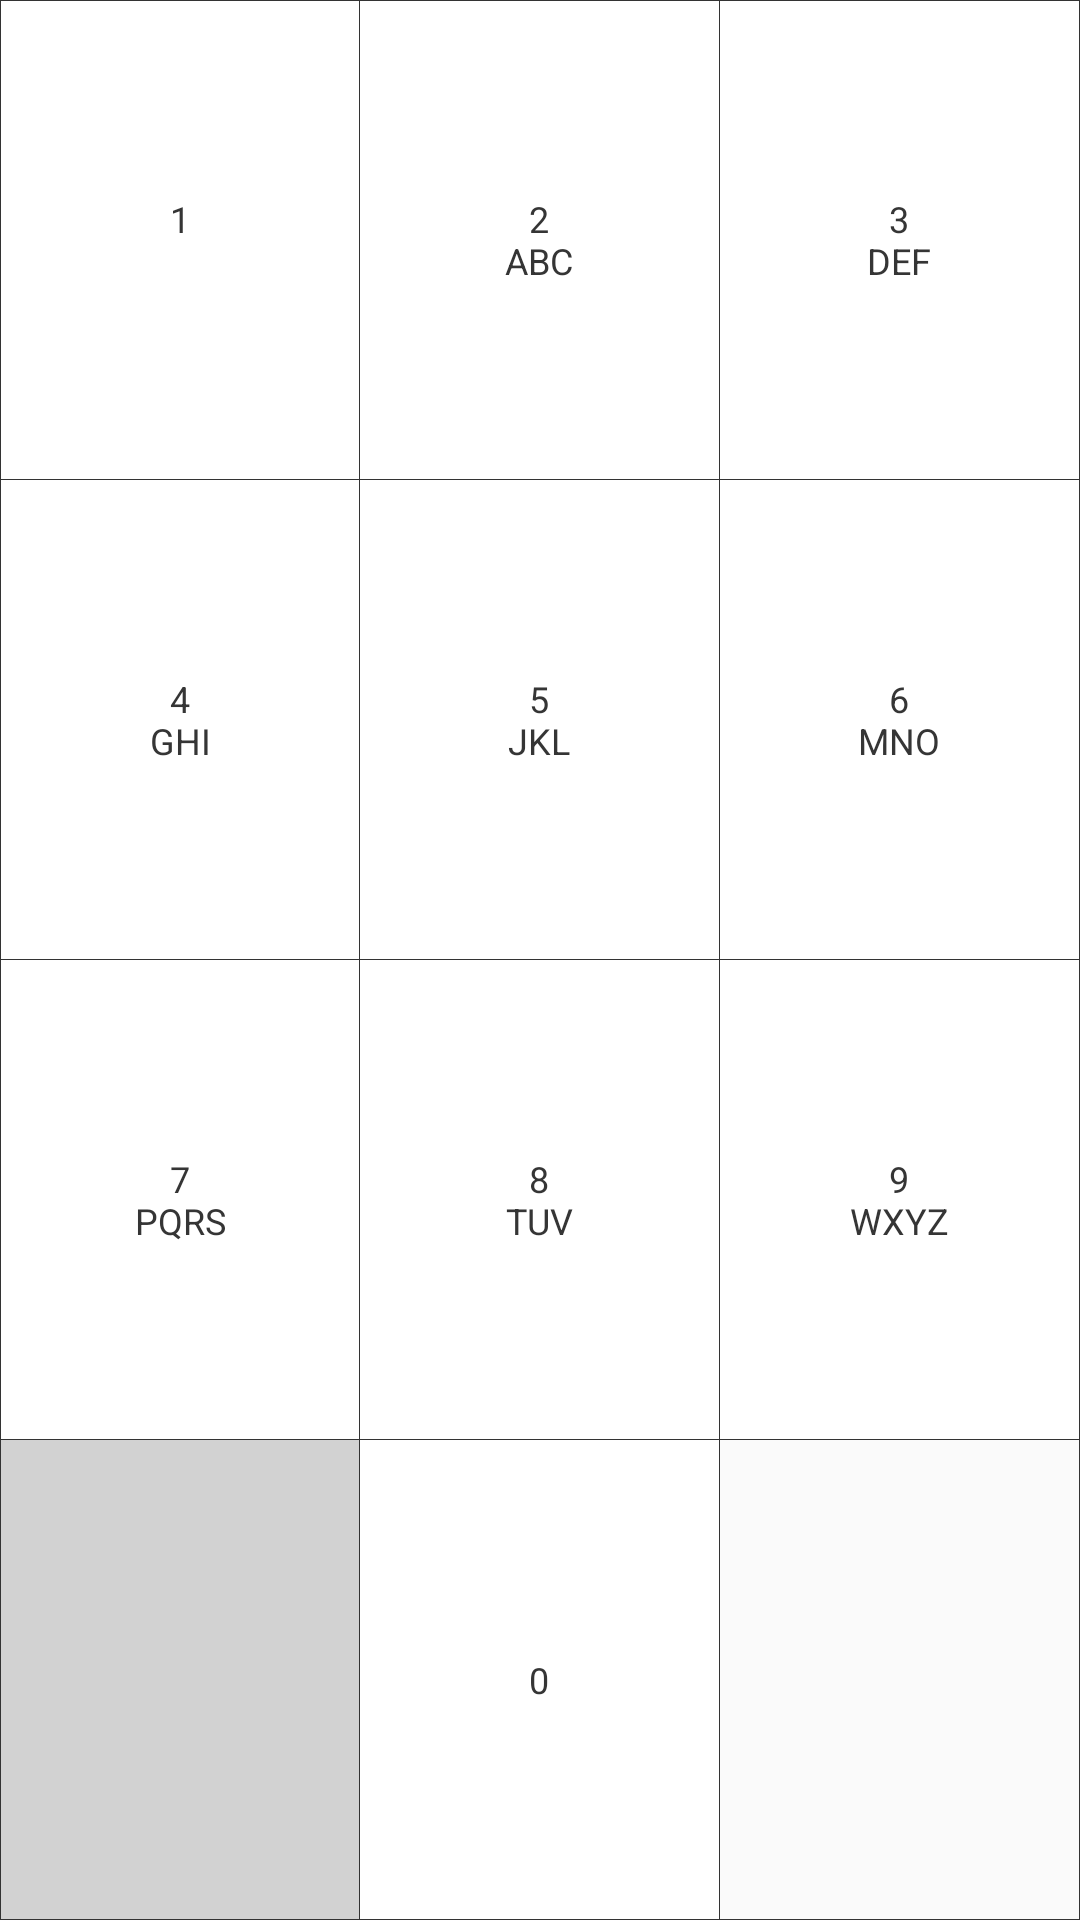

Layout XML and referenced resources for this Android screen:
<!-- AndroidManifest.xml: application theme AppTheme -->
<!-- res/layout/layout_pwd_keyboard.xml -->
<?xml version="1.0" encoding="utf-8"?>
<LinearLayout xmlns:android="http://schemas.android.com/apk/res/android"
              android:layout_width="match_parent"
              android:layout_height="wrap_content"
              android:orientation="vertical">

    <View
        android:layout_width="match_parent"
        android:layout_height="1px"
        android:background="@color/color_333333"/>

    <LinearLayout
        android:layout_width="match_parent"
        android:layout_height="0dp"
        android:layout_weight="1"
        android:background="@drawable/linearlayout_divider"
        android:orientation="horizontal">

        <View
            android:layout_width="1px"
            android:layout_height="match_parent"
            android:background="@color/color_333333"/>

        <TextView
            android:id="@+id/keyboard_1"
            style="@style/keyboard_style"
            android:layout_width="0dp"
            android:layout_height="match_parent"
            android:layout_weight="1"
            android:tag="@string/tag_1"
            android:text="@string/pwd_no_1"/>

        <View
            android:layout_width="1px"
            android:layout_height="match_parent"
            android:background="@color/color_333333"/>

        <TextView
            android:id="@+id/keyboard_2"
            style="@style/keyboard_style"
            android:layout_width="0dp"
            android:layout_height="match_parent"
            android:layout_weight="1"
            android:tag="@string/tag_2"
            android:text="@string/pwd_no_2"/>

        <View
            android:layout_width="1px"
            android:layout_height="match_parent"
            android:background="@color/color_333333"/>

        <TextView
            android:id="@+id/keyboard_3"
            style="@style/keyboard_style"
            android:layout_width="0dp"
            android:layout_height="match_parent"
            android:layout_weight="1"
            android:tag="@string/tag_3"
            android:text="@string/pwd_no_3"/>

        <View
            android:layout_width="1px"
            android:layout_height="match_parent"
            android:background="@color/color_333333"/>

    </LinearLayout>

    <View
        android:layout_width="match_parent"
        android:layout_height="1px"
        android:background="@color/color_333333"/>

    <LinearLayout
        android:layout_width="match_parent"
        android:layout_height="0dp"
        android:layout_weight="1"
        android:orientation="horizontal">

        <View
            android:layout_width="1px"
            android:layout_height="match_parent"
            android:background="@color/color_333333"/>

        <TextView
            android:id="@+id/keyboard_4"
            style="@style/keyboard_style"
            android:layout_width="0dp"
            android:layout_height="match_parent"
            android:layout_weight="1"
            android:tag="@string/tag_4"
            android:text="@string/pwd_no_4"/>

        <View
            android:layout_width="1px"
            android:layout_height="match_parent"
            android:background="@color/color_333333"/>

        <TextView
            android:id="@+id/keyboard_5"
            style="@style/keyboard_style"
            android:layout_width="0dp"
            android:layout_height="match_parent"
            android:layout_weight="1"
            android:tag="@string/tag_5"
            android:text="@string/pwd_no_5"/>

        <View
            android:layout_width="1px"
            android:layout_height="match_parent"
            android:background="@color/color_333333"/>

        <TextView
            android:id="@+id/keyboard_6"
            style="@style/keyboard_style"
            android:layout_width="0dp"
            android:layout_height="match_parent"
            android:layout_weight="1"
            android:tag="@string/tag_6"
            android:text="@string/pwd_no_6"/>

        <View
            android:layout_width="1px"
            android:layout_height="match_parent"
            android:background="@color/color_333333"/>

    </LinearLayout>

    <View
        android:layout_width="match_parent"
        android:layout_height="1px"
        android:background="@color/color_333333"/>

    <LinearLayout
        android:layout_width="match_parent"
        android:layout_height="0dp"
        android:layout_weight="1"
        android:orientation="horizontal">

        <View
            android:layout_width="1px"
            android:layout_height="match_parent"
            android:background="@color/color_333333"/>

        <TextView
            android:id="@+id/keyboard_7"
            style="@style/keyboard_style"
            android:layout_width="0dp"
            android:layout_height="match_parent"
            android:layout_weight="1"
            android:tag="@string/tag_7"
            android:text="@string/pwd_no_7"/>

        <View
            android:layout_width="1px"
            android:layout_height="match_parent"
            android:background="@color/color_333333"/>

        <TextView
            android:id="@+id/keyboard_8"
            style="@style/keyboard_style"
            android:layout_width="0dp"
            android:layout_height="match_parent"
            android:layout_weight="1"
            android:tag="@string/tag_8"
            android:text="@string/pwd_no_8"/>

        <View
            android:layout_width="1px"
            android:layout_height="match_parent"
            android:background="@color/color_333333"/>

        <TextView
            android:id="@+id/keyboard_9"
            style="@style/keyboard_style"
            android:layout_width="0dp"
            android:layout_height="match_parent"
            android:layout_weight="1"
            android:tag="@string/tag_9"
            android:text="@string/pwd_no_9"/>

        <View
            android:layout_width="1px"
            android:layout_height="match_parent"
            android:background="@color/color_333333"/>

    </LinearLayout>

    <View
        android:layout_width="match_parent"
        android:layout_height="1px"
        android:background="@color/color_333333"/>

    <LinearLayout
        android:layout_width="match_parent"
        android:layout_height="0dp"
        android:layout_weight="1"
        android:orientation="horizontal">

        <View
            android:layout_width="1px"
            android:layout_height="match_parent"
            android:background="@color/color_333333"/>

        <TextView
            android:layout_width="0dp"
            android:layout_height="match_parent"
            android:layout_weight="1"
            android:background="#33333333"/>

        <View
            android:layout_width="1px"
            android:layout_height="match_parent"
            android:background="@color/color_333333"/>

        <TextView
            android:id="@+id/keyboard_0"
            style="@style/keyboard_style"
            android:layout_width="0dp"
            android:layout_height="match_parent"
            android:layout_weight="1"
            android:tag="@string/tag_0"
            android:text="@string/pwd_no_0"/>

        <View
            android:layout_width="1px"
            android:layout_height="match_parent"
            android:background="@color/color_333333"/>

        <ImageView
            android:id="@+id/keyboard_delete"
            android:layout_width="0dp"
            android:layout_height="match_parent"
            android:layout_weight="1"
            android:paddingLeft="20dp"
            android:paddingRight="20dp"
            android:scaleType="fitCenter"
            android:src="@mipmap/img_delete"
            android:tag="@string/tag_delete"/>

        <View
            android:layout_width="1px"
            android:layout_height="match_parent"
            android:background="@color/color_333333"/>

    </LinearLayout>

    <View
        android:layout_width="match_parent"
        android:layout_height="1px"
        android:background="@color/color_333333"/>

</LinearLayout>
<!-- resources referenced by this layout -->
<resources>
  <color name="color_333333">#333333</color>
  <!-- drawable linearlayout_divider (drawable) -->
  <?xml version="1.0" encoding="utf-8"?>
  <layer-list xmlns:android="http://schemas.android.com/apk/res/android">
  
      <item
          android:left="-2px"
          android:bottom="-2px"
          android:top="-2px">
          <shape>
              <solid android:color="#00FFFFFF" />
              <stroke
                  android:width="1px"
                  android:color="#333333" />
          </shape>
      </item>
  
  </layer-list>
  <string name="pwd_no_0">0</string>
  <string name="pwd_no_1">1\n</string>
  <string name="pwd_no_2">2\nABC</string>
  <string name="pwd_no_3">3\nDEF</string>
  <string name="pwd_no_4">4\nGHI</string>
  <string name="pwd_no_5">5\nJKL</string>
  <string name="pwd_no_6">6\nMNO</string>
  <string name="pwd_no_7">7\nPQRS</string>
  <string name="pwd_no_8">8\nTUV</string>
  <string name="pwd_no_9">9\nWXYZ</string>
  <string name="tag_0">0</string>
  <string name="tag_1">1</string>
  <string name="tag_2">2</string>
  <string name="tag_3">3</string>
  <string name="tag_4">4</string>
  <string name="tag_5">5</string>
  <string name="tag_6">6</string>
  <string name="tag_7">7</string>
  <string name="tag_8">8</string>
  <string name="tag_9">9</string>
  <string name="tag_delete">delete</string>
  <style name="keyboard_style">
          <item name="android:textSize">12sp</item>
          <item name="android:gravity">center</item>
          <item name="android:background">@drawable/keyboard_background</item>
          <item name="android:textColor">#353535</item>
      </style>
  <style name="AppTheme" parent="Theme.AppCompat.Light.DarkActionBar">
          
          <item name="colorPrimary">@color/colorPrimary</item>
          <item name="colorPrimaryDark">@color/colorPrimaryDark</item>
          <item name="colorAccent">@color/colorAccent</item>
      </style>
  <!-- drawable keyboard_background (drawable) -->
  <?xml version="1.0" encoding="utf-8"?>
  <selector xmlns:android="http://schemas.android.com/apk/res/android">
      <item android:state_pressed="true">
          <color android:color="#33333333" />
      </item>
      <item android:state_pressed="false">
          <color android:color="#ffffff" />
      </item>
  </selector>
  <color name="colorPrimary">#3F51B5</color>
  <color name="colorPrimaryDark">#303F9F</color>
  <color name="colorAccent">#FF4081</color>
</resources>
